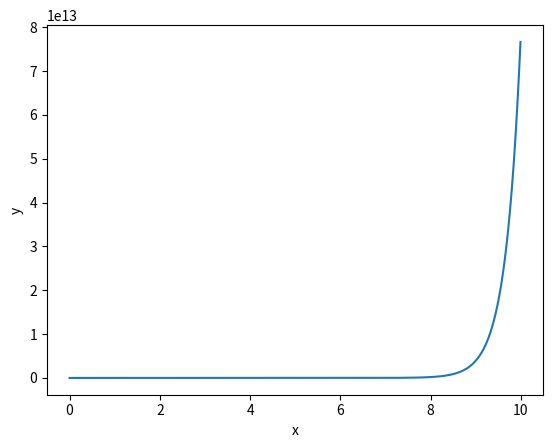

Write the Python code that produced this figure.
# Import needed functions."
import numpy as np
from scipy import integrate
import matplotlib.pyplot as plotlib

# Define parameters.
x_start = 0
x_stop = 10
x_steps_interval = 0.01

# Define an array of data points.
x_values = np.arange(x_start, x_stop, x_steps_interval)
y_values = 3 + np.exp(3*x_values +2)

# Plot the function curve.
plotlib.plot(x_values, y_values)

# Define a lambda function for integration over x values.
integration_function = lambda x: 3 + np.exp(3*x+2)

# Calculate the integral.
integral, error = integrate.quad(integration_function, x_start, x_stop)

# Print the integration results.
print("Integral Value:")
print(integral)
print("Integration Error:")
print(error)

# Display the plot.
plotlib.xlabel('x')
plotlib.ylabel('y')
plotlib.show()
